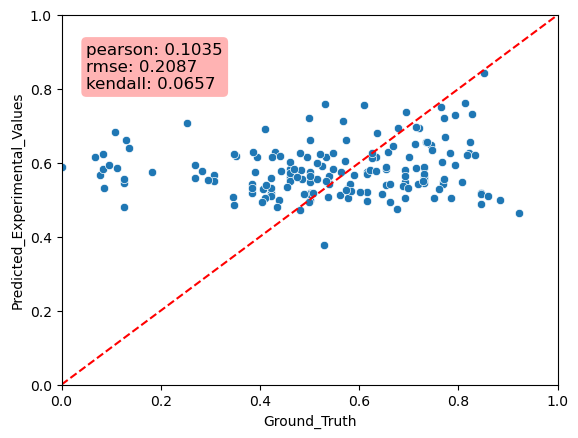

Data behind this chart, as committed beside it:
Predicted_Experimental_Values, Ground_Truth, MAE
0.4983, 0.5, 0.001666
0.5067, 0.3462, 0.1606
0.5218, 0.6154, 0.0936
0.6615, 0.5, 0.1615
0.5059, 0.6923, 0.1864
0.5418, 0.3846, 0.1571
0.5665, 0.3077, 0.2588
0.499, 0.8846, 0.3856
0.5932, 0.2692, 0.324
0.5451, 0.5385, 0.006619
0.5052, 0.5769, 0.07169
0.5475, 0.5, 0.04752
0.5747, 0.6154, 0.04069
0.5592, 0.2692, 0.2899
0.5487, 0.7692, 0.2206
0.5188, 0.4231, 0.09568
0.5556, 0.7308, 0.1751
0.5124, 0.5, 0.01241
0.5827, 0.4615, 0.1212
0.4959, 0.6154, 0.1195
0.5634, 0.7308, 0.1674
0.5526, 0.4615, 0.09106
0.5469, 0.6923, 0.1454
0.5608, 0.7308, 0.17
0.5611, 0.4615, 0.09958
0.5513, 0.3077, 0.2436
0.5731, 0.4615, 0.1116
0.587, 0.7308, 0.1437
0.5442, 0.7308, 0.1865
0.4633, 0.9231, 0.4598
0.5187, 0.8462, 0.3274
0.5417, 0.7692, 0.2275
0.5324, 0.5769, 0.04455
0.5897, 0.7308, 0.1411
0.5404, 0.6538, 0.1134
0.6021, 0.4615, 0.1405
0.5594, 0.4231, 0.1363
0.5434, 0.5385, 0.004986
0.5814, 0.6923, 0.1109
0.5322, 0.4231, 0.1091
0.515, 0.8462, 0.3311
0.5632, 0.6923, 0.1291
0.5702, 0.7308, 0.1605
0.5498, 0.4615, 0.08826
0.5475, 0.8077, 0.2602
0.5191, 0.3846, 0.1345
0.5699, 0.6154, 0.04548
0.5317, 0.3846, 0.1471
0.5668, 0.07692, 0.4899
0.584, 0.6538, 0.06982
0.4874, 0.8462, 0.3588
0.5637, 0.5385, 0.02525
0.5058, 0.75, 0.2442
0.5181, 0.5, 0.01807
0.5856, 0.7143, 0.1287
0.5678, 0.5893, 0.02145
0.5162, 0.5, 0.01623
0.5155, 0.6458, 0.1303
0.5556, 0.7708, 0.2152
0.4997, 0.4375, 0.06219
... 113 more rows
